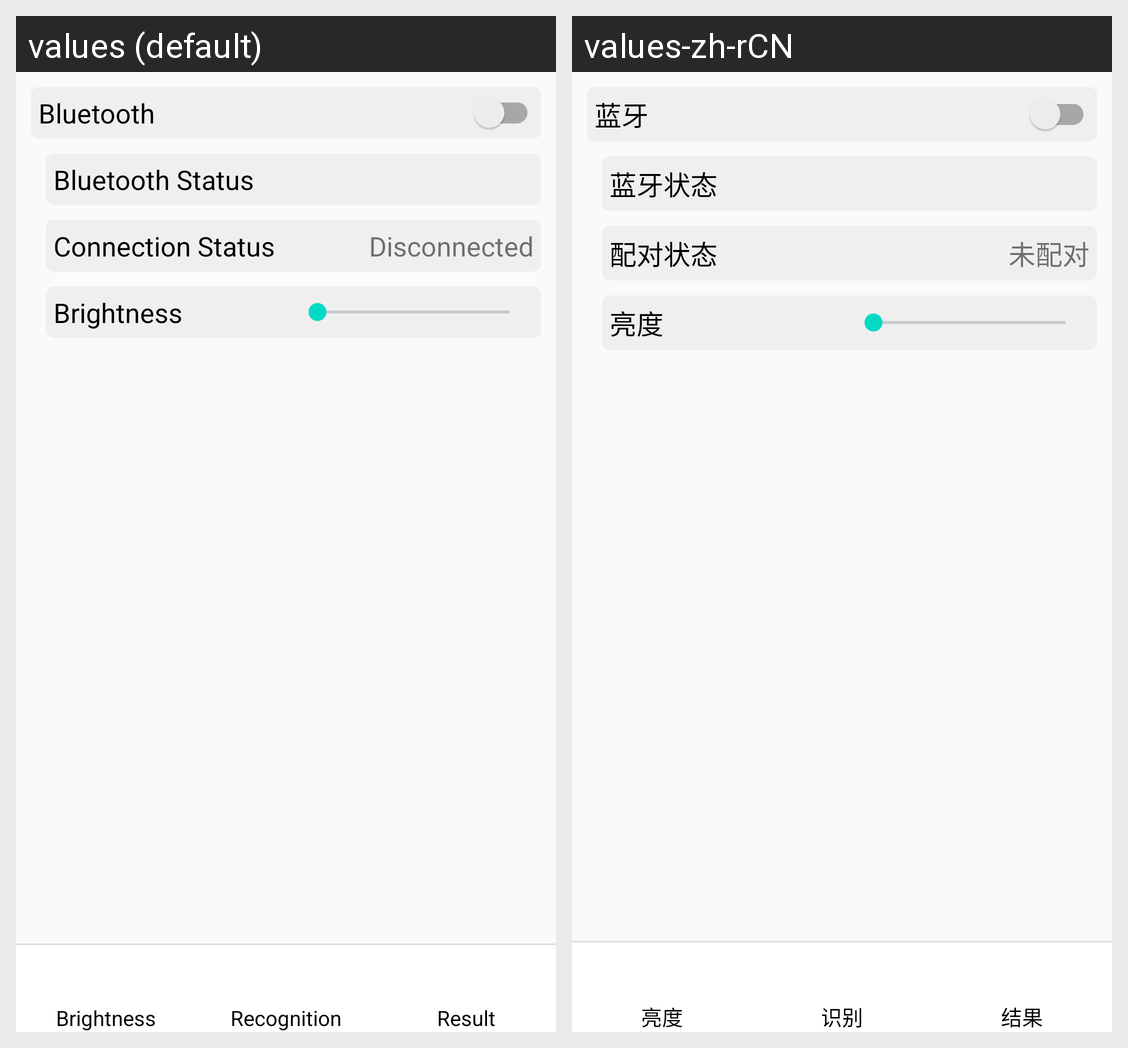

This grid shows one Android layout under two languages. Give, for every string resource on the screen, its name, the default text and each shown locale's text.
Android screen res/layout/brightness.xml rendered under 2 locales, left to right: values (default), values-zh-rCN. Device: Nexus 5 (rendered at 1080×1920; each locale shown at half size, 540×960, under a caption strip naming it); theme ColorTranslucentTheme.
Strings drawn on this screen, with the default value and each locale's value (text and hints the layout hard-codes, and strings that could not be matched under every locale, appear in the picture but are not listed):

switchBluetooth
  values: Bluetooth
  values-zh-rCN: 蓝牙

textBluetoothStatus
  values: Bluetooth Status
  values-zh-rCN: 蓝牙状态

textConnectionStatus
  values: Connection Status
  values-zh-rCN: 配对状态

textDisconnected
  values: Disconnected
  values-zh-rCN: 未配对

textAdjustBrightness
  values: Brightness
  values-zh-rCN: 亮度

btnBrightness
  values: Brightness
  values-zh-rCN: 亮度

btnRecognition
  values: Recognition
  values-zh-rCN: 识别

btnResult
  values: Result
  values-zh-rCN: 结果
